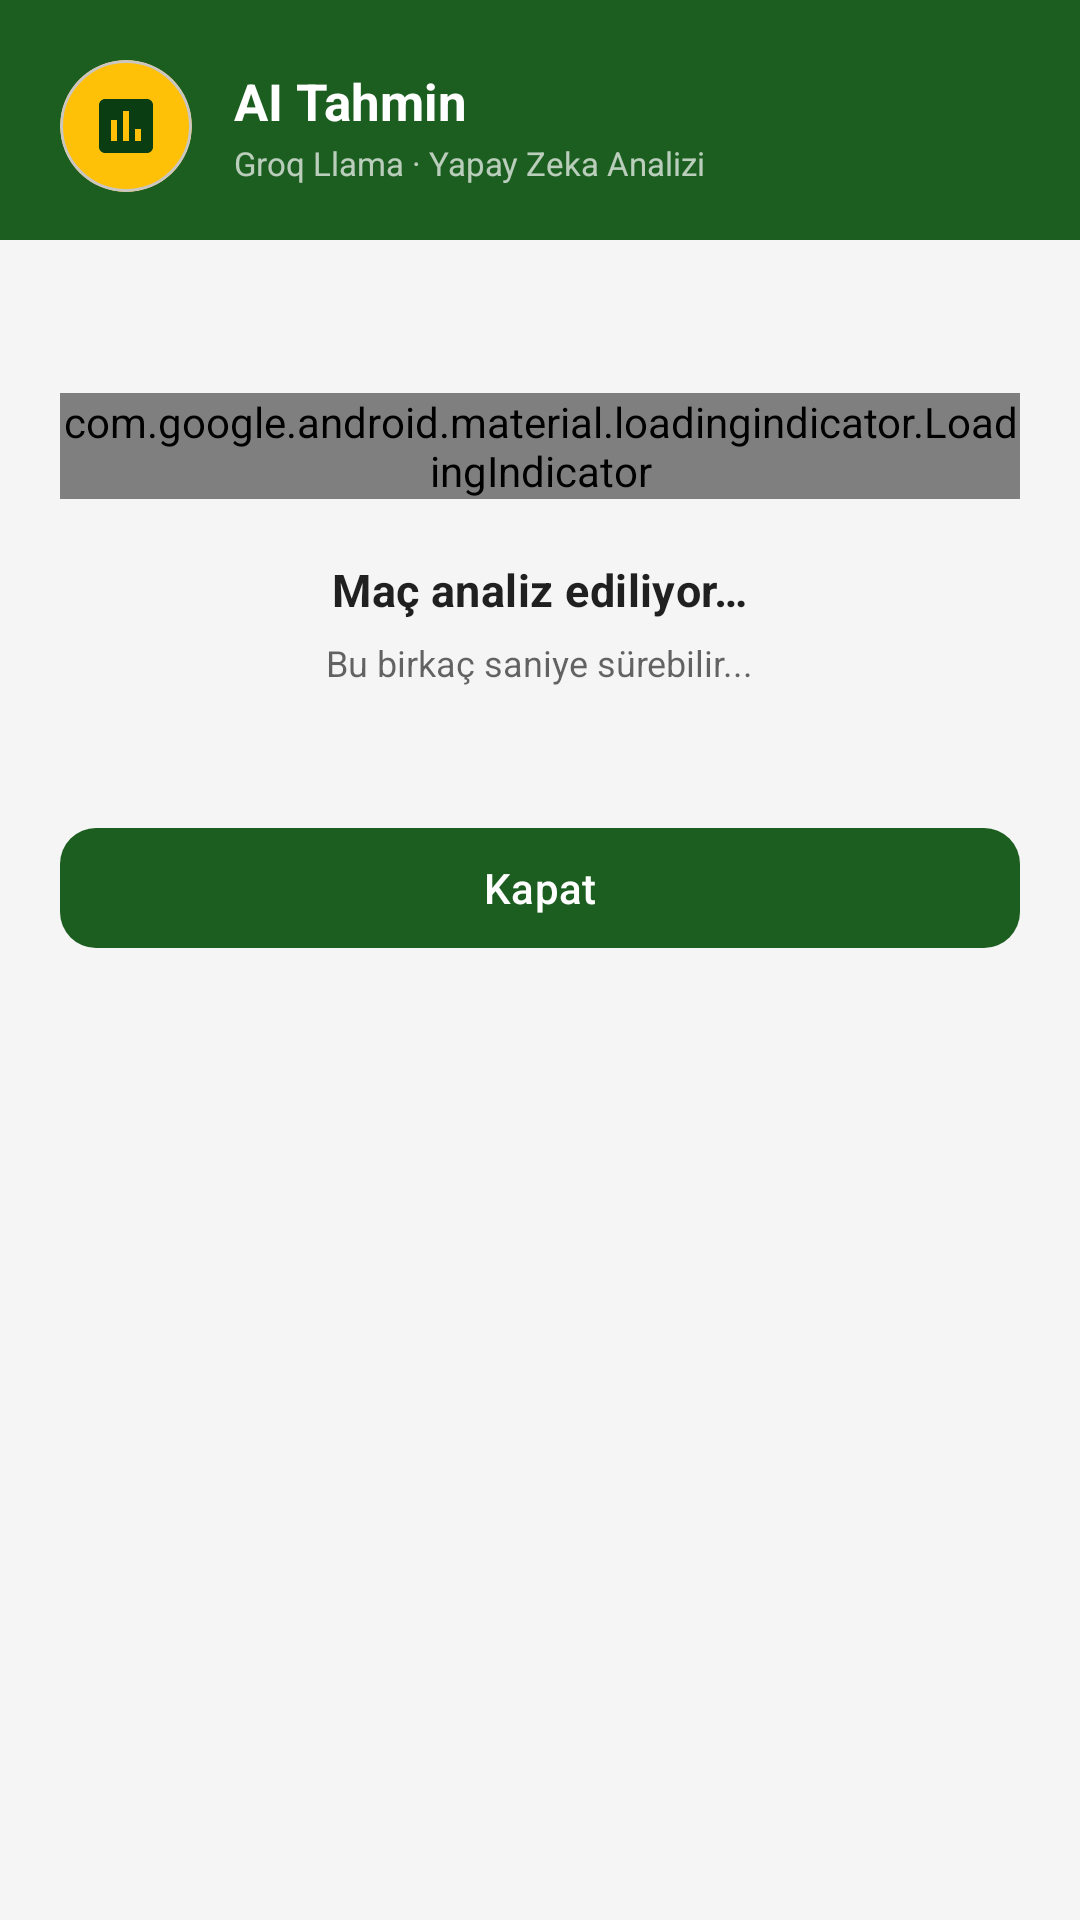

Android layout source for this screen:
<!-- AndroidManifest.xml: application theme Theme.Var -->
<!-- res/layout/dialog_ai_prediction.xml -->
<?xml version="1.0" encoding="utf-8"?>
<LinearLayout
    xmlns:android="http://schemas.android.com/apk/res/android"
    xmlns:app="http://schemas.android.com/apk/res-auto"
    android:layout_width="match_parent"
    android:layout_height="wrap_content"
    android:orientation="vertical"
    android:padding="0dp">

    
    <LinearLayout
        android:layout_width="match_parent"
        android:layout_height="wrap_content"
        android:orientation="vertical"
        android:background="@color/primary"
        android:paddingHorizontal="20dp"
        android:paddingTop="20dp"
        android:paddingBottom="16dp">

        <LinearLayout
            android:layout_width="match_parent"
            android:layout_height="wrap_content"
            android:orientation="horizontal"
            android:gravity="center_vertical">

            
            <com.google.android.material.card.MaterialCardView
                android:layout_width="44dp"
                android:layout_height="44dp"
                app:cardCornerRadius="22dp"
                app:cardBackgroundColor="@color/secondary"
                app:cardElevation="0dp">

                <ImageView
                    android:layout_width="match_parent"
                    android:layout_height="match_parent"
                    android:padding="10dp"
                    android:src="@drawable/ic_ai"
                    android:contentDescription="AI"
                    app:tint="@color/primary_dark" />

            </com.google.android.material.card.MaterialCardView>

            <LinearLayout
                android:layout_width="0dp"
                android:layout_height="wrap_content"
                android:layout_weight="1"
                android:orientation="vertical"
                android:layout_marginStart="14dp">

                <TextView
                    android:layout_width="wrap_content"
                    android:layout_height="wrap_content"
                    android:text="@string/ai_prediction"
                    android:textColor="@color/white"
                    android:textSize="17sp"
                    android:textStyle="bold" />

                <TextView
                    android:layout_width="wrap_content"
                    android:layout_height="wrap_content"
                    android:text="Groq Llama · Yapay Zeka Analizi"
                    android:textColor="@color/white"
                    android:textSize="11sp"
                    android:alpha="0.7"
                    android:layout_marginTop="2dp" />

            </LinearLayout>

        </LinearLayout>

    </LinearLayout>

    
    <LinearLayout
        android:layout_width="match_parent"
        android:layout_height="wrap_content"
        android:orientation="vertical"
        android:paddingHorizontal="20dp"
        android:paddingTop="20dp"
        android:paddingBottom="16dp">

        
        <LinearLayout
            android:id="@+id/loadingContainer"
            android:layout_width="match_parent"
            android:layout_height="160dp"
            android:gravity="center"
            android:orientation="vertical"
            android:visibility="visible">

            <com.google.android.material.loadingindicator.LoadingIndicator
                android:layout_width="wrap_content"
                android:layout_height="wrap_content"
                style="@style/Widget.Material3.LoadingIndicator"
                app:indicatorColor="@color/primary" />

            <TextView
                android:layout_width="wrap_content"
                android:layout_height="wrap_content"
                android:layout_marginTop="20dp"
                android:text="@string/ai_analyzing"
                android:textColor="?attr/colorOnSurface"
                android:textSize="15sp"
                android:textStyle="bold"
                android:letterSpacing="0.01" />

            <TextView
                android:layout_width="wrap_content"
                android:layout_height="wrap_content"
                android:layout_marginTop="6dp"
                android:text="Bu birkaç saniye sürebilir..."
                android:textColor="?attr/colorOnSurfaceVariant"
                android:textSize="12sp" />

        </LinearLayout>

        
        <ScrollView
            android:id="@+id/resultContainer"
            android:layout_width="match_parent"
            android:layout_height="300dp"
            android:visibility="gone">

            <LinearLayout
                android:layout_width="match_parent"
                android:layout_height="wrap_content"
                android:orientation="vertical">

                
                <com.google.android.material.card.MaterialCardView
                    android:layout_width="match_parent"
                    android:layout_height="wrap_content"
                    app:cardCornerRadius="12dp"
                    app:cardBackgroundColor="@color/surface_variant_light"
                    app:cardElevation="0dp">

                    <TextView
                        android:id="@+id/tvPrediction"
                        android:layout_width="match_parent"
                        android:layout_height="wrap_content"
                        android:padding="14dp"
                        android:lineSpacingExtra="5dp"
                        android:textColor="?attr/colorOnSurface"
                        android:textSize="14sp" />

                </com.google.android.material.card.MaterialCardView>

            </LinearLayout>

        </ScrollView>

        
        <LinearLayout
            android:id="@+id/errorContainer"
            android:layout_width="match_parent"
            android:layout_height="wrap_content"
            android:gravity="center"
            android:orientation="vertical"
            android:paddingVertical="24dp"
            android:visibility="gone">

            <com.google.android.material.card.MaterialCardView
                android:layout_width="56dp"
                android:layout_height="56dp"
                app:cardCornerRadius="28dp"
                app:cardBackgroundColor="#FFFEECEC"
                app:cardElevation="0dp">

                <ImageView
                    android:layout_width="match_parent"
                    android:layout_height="match_parent"
                    android:padding="14dp"
                    android:src="@android:drawable/ic_dialog_alert"
                    app:tint="@color/live_red" />

            </com.google.android.material.card.MaterialCardView>

            <TextView
                android:id="@+id/tvError"
                android:layout_width="wrap_content"
                android:layout_height="wrap_content"
                android:layout_marginTop="12dp"
                android:gravity="center"
                android:textColor="?attr/colorError"
                android:textSize="13sp" />

        </LinearLayout>

        
        <com.google.android.material.button.MaterialButton
            android:id="@+id/btnClose"
            android:layout_width="match_parent"
            android:layout_height="wrap_content"
            android:layout_marginTop="12dp"
            android:text="@string/close"
            app:backgroundTint="@color/primary"
            app:cornerRadius="@dimen/radius_md" />

    </LinearLayout>

</LinearLayout>
<!-- resources referenced by this layout -->
<resources>
  <color name="live_red">#FFD32F2F</color>
  <color name="primary">#FF1B5E20</color>
  <color name="primary_dark">#FF0A3D12</color>
  <color name="secondary">#FFFFC107</color>
  <color name="surface_variant_light">#E8F5E9</color>
  <color name="white">#FFFFFFFF</color>
  <dimen name="radius_md">12dp</dimen>
  <!-- drawable ic_ai (drawable) -->
  <?xml version="1.0" encoding="utf-8"?>
  <vector xmlns:android="http://schemas.android.com/apk/res/android"
      android:width="24dp"
      android:height="24dp"
      android:viewportWidth="24"
      android:viewportHeight="24">
      <path
          android:fillColor="#FFFFFF"
          android:pathData="M19,3H5C3.9,3 3,3.9 3,5v14c0,1.1 0.9,2 2,2h14c1.1,0 2,-0.9 2,-2V5C21,3.9 20.1,3 19,3zM9,17H7v-7h2V17zM13,17h-2V7h2V17zM17,17h-2v-4h2V17z" />
  </vector>
  <string name="ai_analyzing">Maç analiz ediliyor…</string>
  <string name="ai_prediction">AI Tahmin</string>
  <string name="close">Kapat</string>
  <style name="Theme.Var" parent="Theme.Material3.DayNight.NoActionBar">
          
          <item name="colorPrimary">@color/primary</item>
          <item name="colorOnPrimary">@color/on_primary</item>
          <item name="colorPrimaryContainer">@color/primary_container</item>
          <item name="colorOnPrimaryContainer">@color/on_primary_container</item>
          
          <item name="colorSecondary">@color/secondary</item>
          <item name="colorOnSecondary">@color/on_secondary</item>
          <item name="colorSecondaryContainer">@color/secondary_container</item>
          <item name="colorOnSecondaryContainer">@color/on_secondary_container</item>
          
          <item name="android:colorBackground">@color/background_light</item>
          <item name="colorSurface">@color/surface_light</item>
          <item name="colorOnSurface">@color/text_primary_light</item>
          <item name="colorSurfaceVariant">@color/surface_variant_light</item>
          <item name="colorOnSurfaceVariant">@color/text_secondary_light</item>
          
          <item name="colorOutline">@color/outline_light</item>
          <item name="colorOutlineVariant">@color/outline_variant_light</item>
          
          <item name="android:statusBarColor">@color/primary_dark</item>
          <item name="android:navigationBarColor">@color/surface_light</item>
          
          <item name="colorPrimaryVariant">@color/primary_dark</item>
          <item name="colorSecondaryVariant">@color/secondary_dark</item>
      </style>
  <color name="on_primary">#FFFFFFFF</color>
  <color name="primary_container">#C8E6C9</color>
  <color name="on_primary_container">#002204</color>
  <color name="on_secondary">#FF000000</color>
  <color name="secondary_container">#FFECB3</color>
  <color name="on_secondary_container">#3E2900</color>
  <color name="background_light">#FFF5F5F5</color>
  <color name="surface_light">#FFFFFFFF</color>
  <color name="text_primary_light">#DE000000</color>
  <color name="text_secondary_light">#99000000</color>
  <color name="outline_light">#787774</color>
  <color name="outline_variant_light">#C9C6C3</color>
  <color name="secondary_dark">#FFFFA000</color>
</resources>
